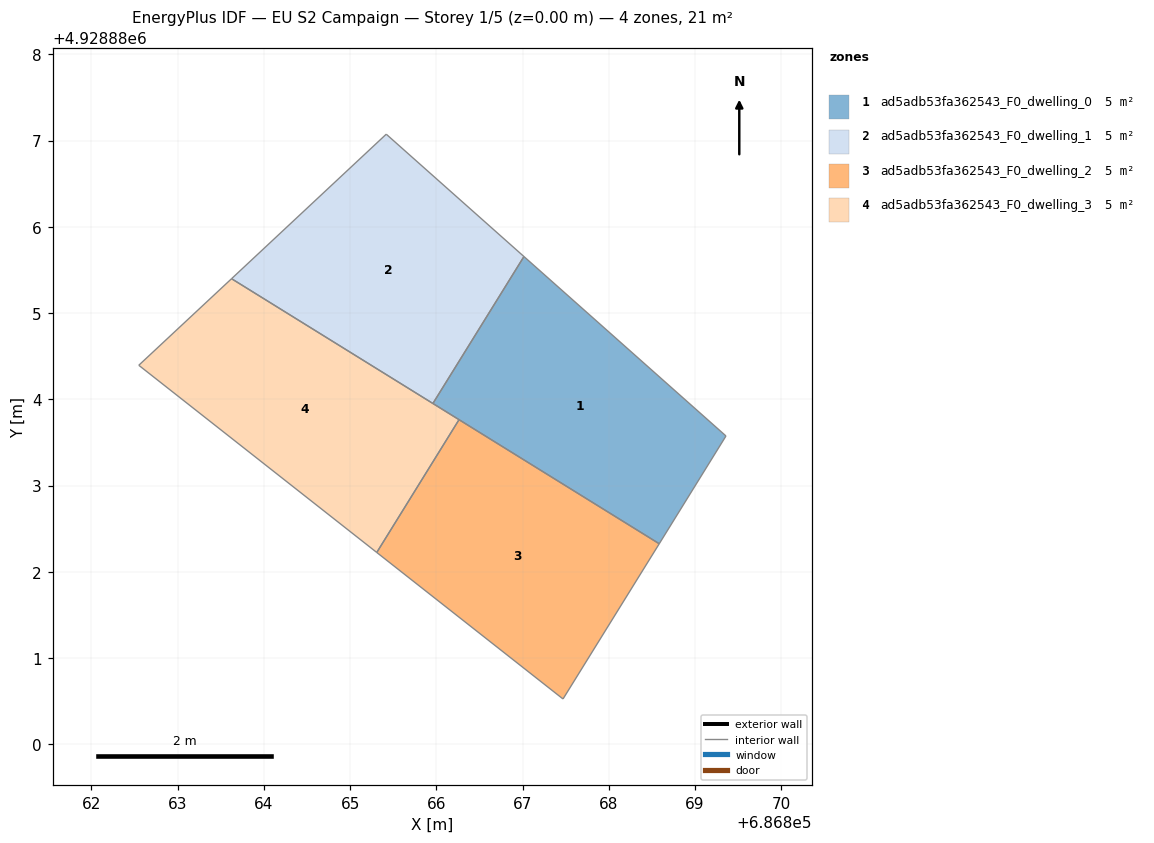
=== STOREY PLAN SPEC (per zone: floor XY polygon, exterior-wall plan segments, windows/doors) ===
zone 1: ad5adb53fa362543_F0_dwelling_0  (5.4 m²)
  floor: (686868.58, 4928882.33) (686869.36, 4928883.58) (686867.02, 4928885.66) (686865.96, 4928883.95)
  interior walls: 4
zone 2: ad5adb53fa362543_F0_dwelling_1  (5.4 m²)
  floor: (686865.96, 4928883.95) (686867.02, 4928885.66) (686865.42, 4928887.08) (686863.62, 4928885.40)
  interior walls: 4
zone 3: ad5adb53fa362543_F0_dwelling_2  (5.4 m²)
  floor: (686867.47, 4928880.53) (686868.58, 4928882.33) (686866.26, 4928883.76) (686865.31, 4928882.22)
  interior walls: 4
zone 4: ad5adb53fa362543_F0_dwelling_3  (5.4 m²)
  floor: (686865.31, 4928882.22) (686866.26, 4928883.76) (686863.62, 4928885.40) (686862.55, 4928884.39)
  interior walls: 4

=== DERIVED (storey summary) ===
Building: EU S2 Campaign
Storey: 1 of 5  (floor level z = 0.00 m)
Storey gross floor area: 21.5 m²
Zones on this storey: 4
  - ad5adb53fa362543_F0_dwelling_0: floor 5.4 m²
  - ad5adb53fa362543_F0_dwelling_1: floor 5.4 m²
  - ad5adb53fa362543_F0_dwelling_2: floor 5.4 m²
  - ad5adb53fa362543_F0_dwelling_3: floor 5.4 m²
Zone adjacency (shared interzone walls):
  - ad5adb53fa362543_F0_dwelling_0 ↔ ad5adb53fa362543_F0_dwelling_1